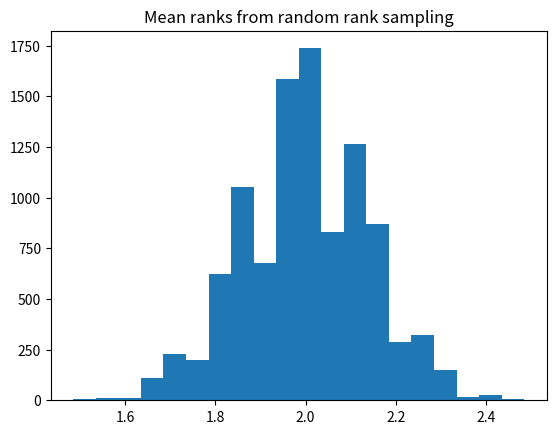

Recreate this plot in Python.
import numpy as np
import matplotlib.pyplot as plt

rnd = np.random.default_rng()

n_iters = 10_000

# Make array to store results for each trial.
results = np.zeros(n_iters)

for i in range(n_iters):
    ranks = rnd.choice([1, 2, 3], size=33)
    mean_rank = np.mean(ranks)
    results[i] = mean_rank

plt.hist(results, bins=20)
plt.title('Mean ranks from random rank sampling')

k = np.sum(results <= 1.48)
kk = k / n_iters

print('Proportion of mean ranks <= 1.48:', kk)